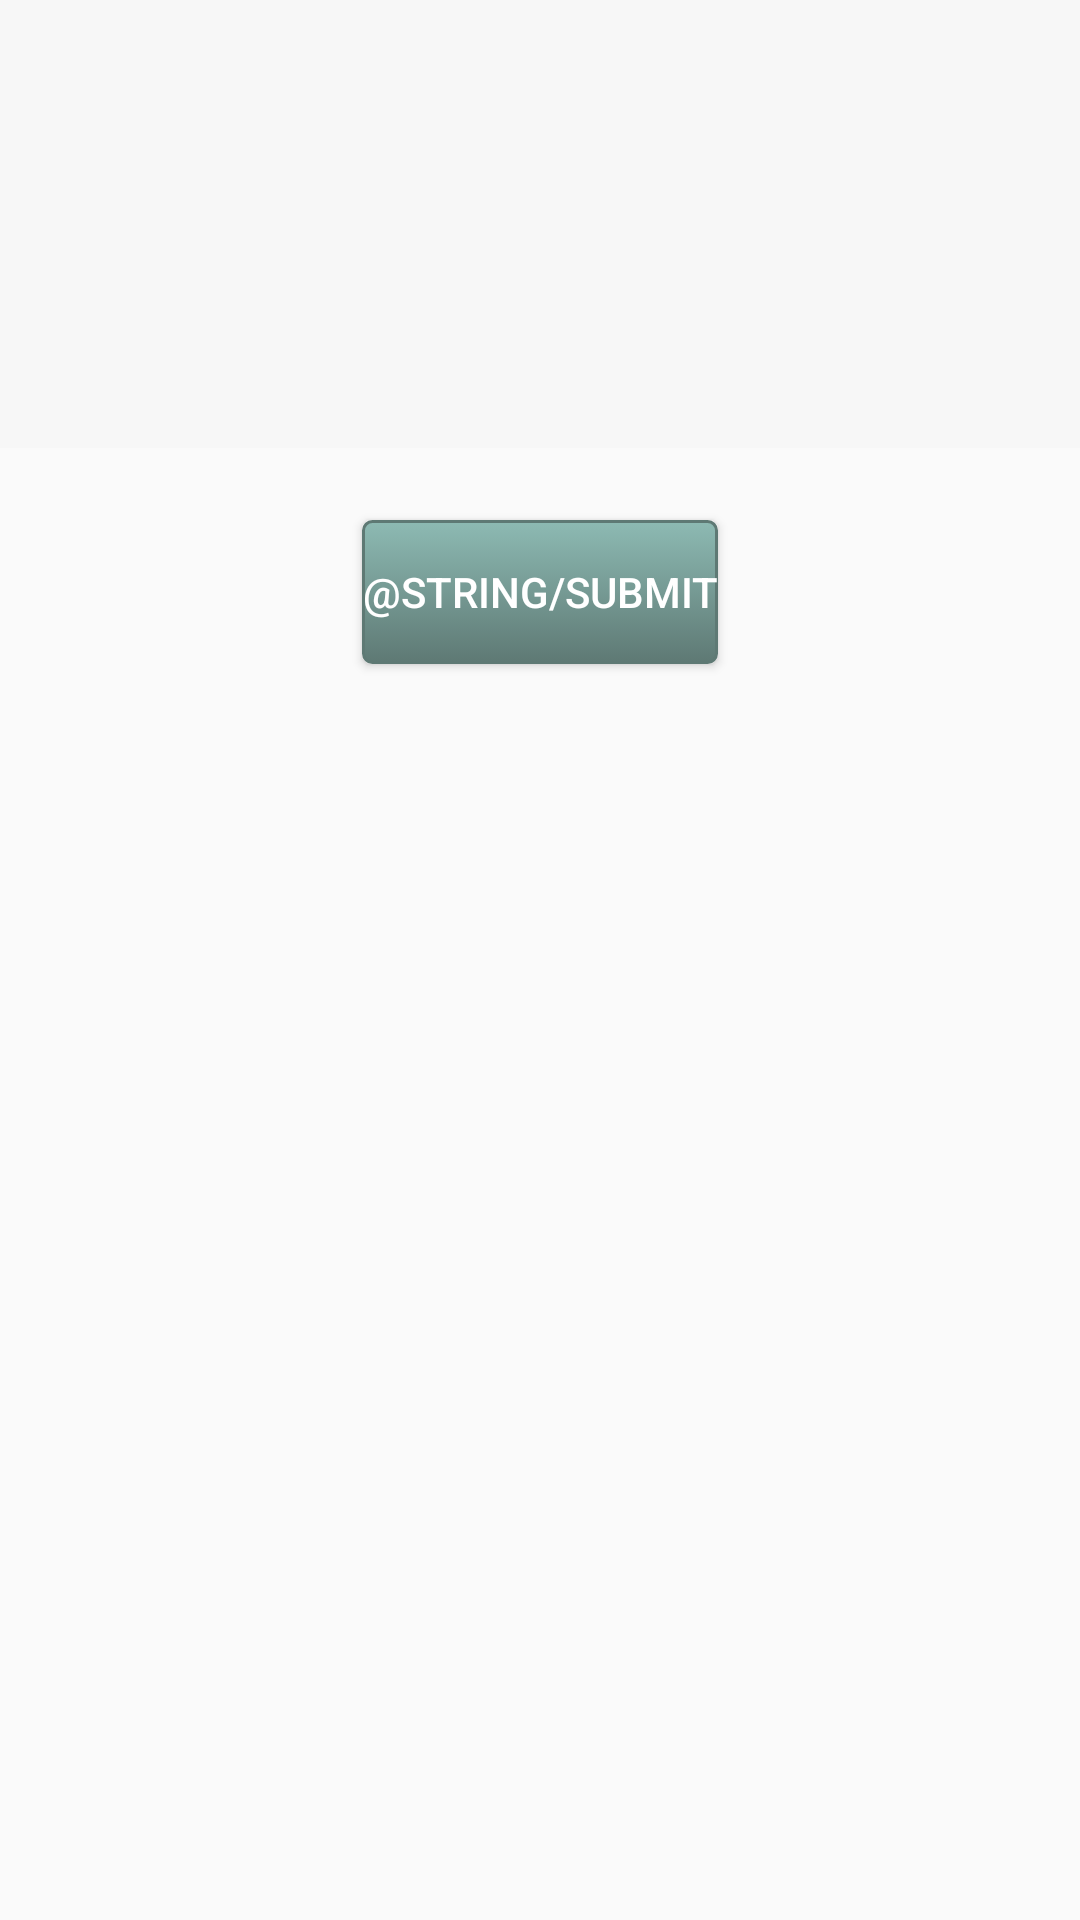

This screen was rendered from an Android layout file. Write that file and the resources it references.
<!-- AndroidManifest.xml: application theme Theme.TestTaker -->
<!-- res/layout/verbal_layout.xml -->
<?xml version="1.0" encoding="utf-8"?>

<LinearLayout xmlns:android="http://schemas.android.com/apk/res/android"
    android:layout_width="match_parent"
    android:layout_height="match_parent"
    android:orientation="vertical">

    <LinearLayout
        android:gravity="end"
        android:background="#f7f7f7"
        android:layout_width="match_parent"
        android:layout_height="wrap_content"
        android:paddingTop="88dp"
        android:orientation="horizontal">

        <ImageView
            android:layout_width="wrap_content"
            android:layout_height="wrap_content"
            android:paddingTop="22dp"
            android:src="@drawable/timer" />

        <TextView
            android:id="@+id/verbal_counter"
            android:layout_width="wrap_content"
            android:layout_height="wrap_content"
            android:padding="16dp"
            android:textColor="#009900"
            android:textStyle="bold"
            android:textAppearance="@style/TextAppearance.AppCompat.Large"
            android:text="" />

    </LinearLayout>


<ScrollView
    android:layout_width="match_parent"
    android:layout_height="match_parent">
    <LinearLayout
        android:layout_width="match_parent"
        android:layout_height="wrap_content"
        android:orientation="vertical">

    <androidx.recyclerview.widget.RecyclerView
        android:id="@+id/verbal_recycler_view"
        android:layout_width="match_parent"
        android:layout_height="wrap_content"
        android:layout_marginTop="8dp"
        android:scrollbars="vertical"></androidx.recyclerview.widget.RecyclerView>
        <Button
            android:layout_gravity="center_horizontal"
            android:background="@drawable/my_button"
            android:layout_margin="16dp"
            android:textColor="#ffffff"
            android:id="@+id/verbal_submit_btn"
            android:layout_width="wrap_content"
            android:layout_height="wrap_content"
            android:text="@string/submit" />
    </LinearLayout>

</ScrollView>
</LinearLayout>
<!-- resources referenced by this layout -->
<resources>
  <!-- drawable my_button (drawable) -->
  <?xml version="1.0" encoding="utf-8"?>
  
  <selector xmlns:android="http://schemas.android.com/apk/res/android">
      <item android:state_pressed="true">
          <shape android:shape="rectangle" >
              <corners android:radius="3dp" />
              <stroke android:width="1dp" android:color="#5e7974" />
              <gradient android:angle="-90" android:startColor="#345953" android:endColor="#689a92" />
          </shape>
      </item>
      <item android:state_focused="true">
          <shape android:shape="rectangle" >
              <corners android:radius="3dp" />
              <stroke android:width="1dp" android:color="#5e7974" />
              <solid android:color="#5e7974" />
          </shape>
      </item>
      <item>
          <shape android:shape="rectangle" >
          <corners android:radius="3dp" />
          <stroke android:width="1dp" android:color="#5e7974" />
          <gradient android:angle="-90" android:startColor="#8dbab3" android:endColor="#5e7974" />
          </shape>
      </item>
  
  </selector>
  <style name="Theme.TestTaker" parent="android:Theme.Material.Light.NoActionBar" />
</resources>
